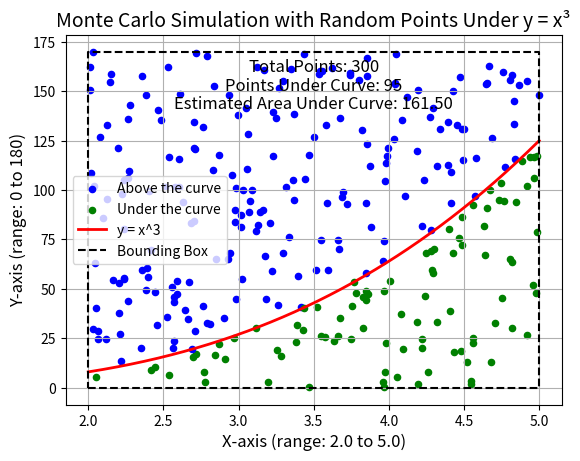

Here is the Python script that generated this plot:
import random
import numpy as np
import matplotlib.pyplot as plt

def func(x):
    return x**3

n = 0
m = 0

x_min, x_max = 2.0, 5.0
y_min, y_max = 0, 170

for i in range(300):
    rx = random.uniform(x_min, x_max)
    ry = random.uniform(y_min, y_max)
    n += 1
    if ry <= func(rx):
        m += 1
        plt.scatter(rx, ry, color="green", s=20, label="Under the curve" if m == 1 else "")
    else:
        plt.scatter(rx, ry, color="blue", s=20, label="Above the curve" if n - m == 1 else "")

x_vals = np.linspace(x_min, x_max, 500)
y_vals = func(x_vals)

plt.plot(x_vals, y_vals, color='red', label='y = x^3', linewidth=2)

plt.plot([x_min, x_max, x_max, x_min, x_min], [y_min, y_min, y_max, y_max, y_min], color='black', linestyle='--', label="Bounding Box", linewidth=1.5)

area_of_rectangle = (x_max - x_min) * (y_max - y_min)
estimated_area = (m / n) * area_of_rectangle  # Estimate of area under the curve

plt.title("Monte Carlo Simulation with Random Points Under y = x³", fontsize=14)
plt.xlabel("X-axis (range: 2.0 to 5.0)", fontsize=12)
plt.ylabel("Y-axis (range: 0 to 180)", fontsize=12)

plt.legend()

plt.grid(True)

plt.annotate(f'Total Points: {n}', xy=(0.5, 0.9), xycoords='axes fraction', fontsize=12, ha='center')
plt.annotate(f'Points Under Curve: {m}', xy=(0.5, 0.85), xycoords='axes fraction', fontsize=12, ha='center')
plt.annotate(f'Estimated Area Under Curve: {estimated_area:.2f}', xy=(0.5, 0.8), xycoords='axes fraction', fontsize=12, ha='center')

plt.show()
